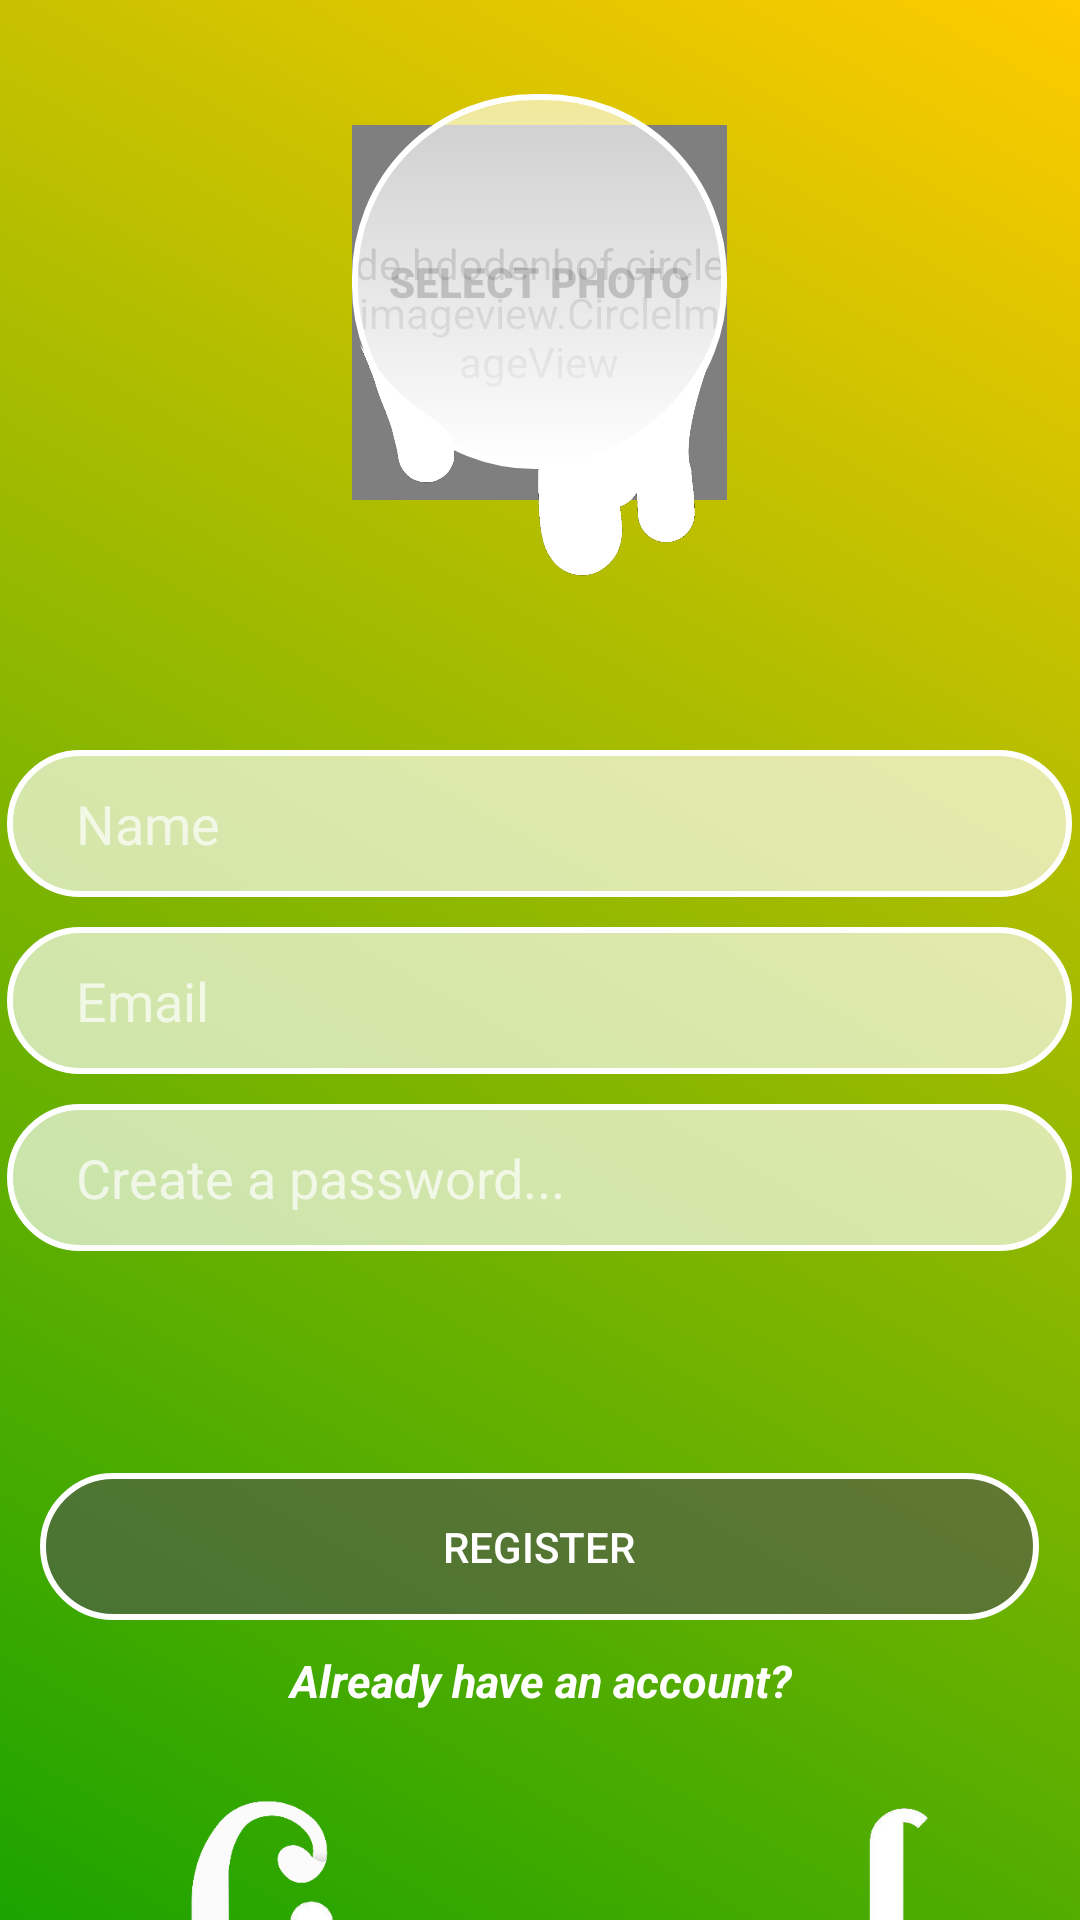

Reconstruct the res/layout file that produces this screen, plus the resources it refers to.
<!-- AndroidManifest.xml: activity theme Theme.AppCompat.NoActionBar -->
<!-- res/layout/activity_register.xml -->
<?xml version="1.0" encoding="utf-8"?>
<androidx.constraintlayout.widget.ConstraintLayout xmlns:android="http://schemas.android.com/apk/res/android"
    xmlns:app="http://schemas.android.com/apk/res-auto"
    xmlns:tools="http://schemas.android.com/tools"
    android:layout_width="match_parent"
    android:layout_height="match_parent"
    tools:context=".RegisterLogin.RegisterActivity">

    <LinearLayout
        android:id="@+id/main_container"
        android:layout_width="match_parent"
        android:layout_height="match_parent"
        android:background="@drawable/background"
        android:orientation="vertical"
        app:layout_constraintBottom_toBottomOf="parent"
        app:layout_constraintEnd_toEndOf="parent"
        app:layout_constraintHorizontal_bias="0.0"
        app:layout_constraintStart_toStartOf="parent"
        app:layout_constraintTop_toTopOf="parent"
        app:layout_constraintVertical_bias="0.0">

        <EditText
            android:id="@+id/NameText"
            android:layout_width="355dp"
            android:layout_height="49dp"
            android:layout_gravity="center"
            android:layout_marginStart="50dp"
            android:layout_marginTop="250dp"
            android:layout_marginEnd="50dp"
            android:autofillHints=""
            android:background="@drawable/circled_angles"
            android:hint="Name"
            android:inputType="textPersonName"
            android:paddingLeft="23dp"
            android:textColor="#9C525252" />

        <EditText
            android:id="@+id/EmailText"
            android:layout_width="355dp"
            android:layout_height="49dp"
            android:layout_gravity="center"
            android:layout_marginStart="50dp"
            android:layout_marginTop="10dp"
            android:layout_marginEnd="50dp"
            android:autofillHints=""
            android:background="@drawable/circled_angles"
            android:hint="Email"
            android:inputType="textPersonName"

            android:paddingStart="23dp"
            android:textColor="#9C525252" />

        <EditText
            android:id="@+id/PasswordText"
            android:layout_width="355dp"
            android:layout_height="49dp"
            android:layout_gravity="center"
            android:layout_marginStart="50dp"
            android:layout_marginTop="10dp"
            android:layout_marginEnd="50dp"
            android:autofillHints=""
            android:background="@drawable/circled_angles"
            android:hint="Create a password..."
            android:inputType="textPassword"

            android:paddingLeft="23dp"
            android:textColor="#9C525252" />

        <Button
            android:id="@+id/RegBtn"
            android:layout_width="333dp"
            android:layout_height="49dp"
            android:layout_gravity="center"
            android:layout_marginStart="50dp"
            android:layout_marginTop="74dp"
            android:layout_marginEnd="50dp"
            android:background="@drawable/buttons_shape"
            android:text="Register"
            android:textColor="#fff" />

        <TextView
            android:id="@+id/Already"
            android:layout_width="250dp"
            android:layout_height="51dp"
            android:layout_gravity="center"
            android:layout_marginTop="10dp"
            android:clickable="true"
            android:focusable="true"
            android:linksClickable="true"
            android:text="Already have an account?"
            android:textAlignment="center"
            android:textColor="#FFFFFF"
            android:textColorLink="#fff"
            android:textSize="15sp"
            android:textStyle="bold|italic" />

        <Button
            android:id="@+id/PhotoBtn"
            android:layout_width="125dp"
            android:layout_height="125dp"
            android:layout_gravity="center"
            android:layout_marginStart="50dp"
            android:layout_marginTop="-570dp"
            android:layout_marginEnd="50dp"
            android:background="@drawable/shadow"
            android:fontFamily="sans-serif-black"
            android:shadowColor="#fff"
            android:text="Select Photo"
            android:textColor="#2D000000" />

        <de.hdodenhof.circleimageview.CircleImageView
            android:id="@+id/PhotoImageView"
            android:layout_width="125dp"
            android:layout_height="125dp"
            android:layout_gravity="center"
            android:layout_marginStart="50dp"
            android:layout_marginTop="-115dp"
            android:layout_marginEnd="50dp"
            app:civ_border_color="#fff"
            app:civ_border_width="3dp" />

        <ImageButton
            android:id="@+id/deleteImageBtn"
            android:layout_width="54dp"
            android:layout_height="57dp"
            android:layout_gravity="end"
            android:layout_marginTop="-50dp"
            android:layout_marginEnd="100dp"
            android:background="@drawable/rubishbtn"
            android:visibility="gone"
            app:srcCompat="@android:drawable/ic_menu_delete" />

        <ImageView
            android:id="@+id/imageView"
            android:layout_width="350dp"
            android:layout_height="350dp"
            android:layout_gravity="center"
            android:layout_marginTop="325dp"
            app:srcCompat="@drawable/kkk" />

        <ImageView
            android:id="@+id/imageViewLiquid"
            android:layout_width="153dp"
            app:layout_constraintTop_toBottomOf="@id/PhotoBtn"
            app:layout_constraintLeft_toLeftOf="@id/PhotoBtn"
            app:layout_constraintRight_toRightOf="@id/PhotoBtn"
            android:layout_gravity="center"
            android:layout_height="205dp"
            android:layout_marginTop="-812dp"
            android:layout_marginLeft="0dp"
            app:srcCompat="@drawable/liquid" />


    </LinearLayout>
</androidx.constraintlayout.widget.ConstraintLayout>
<!-- resources referenced by this layout -->
<resources>
  <!-- drawable background (drawable) -->
  <?xml version="1.0" encoding="utf-8"?>
  <animation-list xmlns:android="http://schemas.android.com/apk/res/android">
      <item
          android:drawable="@drawable/gradient_1"
          android:duration="4000" />
      <item
          android:drawable="@drawable/gradient_3"
          android:duration="4000" />
      <item
          android:drawable="@drawable/gradient_4"
          android:duration="4000" />
      <item
          android:drawable="@drawable/gradient_2"
          android:duration="4000" />
  
  
  </animation-list>
  <!-- drawable buttons_shape (drawable) -->
  <?xml version="1.0" encoding="utf-8"?>
  <selector xmlns:android="http://schemas.android.com/apk/res/android">
      <item android:state_pressed="true">
          <shape android:shape="rectangle">
              <corners android:radius="60dip"/>
              <stroke android:width="4dip" android:color="#F5F5F5"/>
              <solid android:color="#B2EED3FF"/>
          </shape>
      </item>
  
      <item>
          <shape android:shape="rectangle">
              <corners android:radius="60dip"/>
              <stroke android:width="2dip" android:color="#fff"/>
              <gradient android:angle="180" android:startColor="#9C525252" android:endColor="#9C525252"/>
          </shape>
      </item>
  </selector>
  <!-- drawable circled_angles (drawable) -->
  <?xml version="1.0" encoding="utf-8"?>
  <selector xmlns:android="http://schemas.android.com/apk/res/android">
  
  
      <item>
          <shape android:shape="rectangle">
              <corners android:radius="60dip"/>
              <stroke android:width="2dip" android:color="#fff"/>
              <gradient android:angle="180" android:startColor="#ABFFFFFF" android:endColor="#ABFFFFFF"/>
          </shape>
      </item>
  
  </selector>
  <!-- drawable shadow (drawable) -->
  <?xml version="1.0" encoding="utf-8"?>
  <selector xmlns:android="http://schemas.android.com/apk/res/android">
      <item android:state_pressed="true">
          <shape android:shape="rectangle">
              <corners android:radius="60dip"/>
              <stroke android:width="4dip" android:color="#F5F5F5"/>
              <solid android:color="#B24B4B4B"/>
          </shape>
      </item>
  
      <item>
          <shape android:shape="rectangle">
              <corners android:radius="60dip"/>
              <stroke android:width="2dip" android:color="#fff"/>
              <gradient android:angle="90" android:startColor="#FFFFFF" android:endColor="#9CFFFFFF"/>
          </shape>
      </item>
  </selector>
  <!-- drawable gradient_1 (drawable) -->
  <?xml version="1.0" encoding="utf-8"?>
  <shape xmlns:android="http://schemas.android.com/apk/res/android">
      <gradient
          android:angle="225"
          android:endColor="#1CA300"
          android:startColor="#FFCB00"
  ></gradient>
  </shape>
  <!-- drawable gradient_3 (drawable) -->
  <?xml version="1.0" encoding="utf-8"?>
  <shape xmlns:android="http://schemas.android.com/apk/res/android">
      <gradient
          android:angle="225"
          android:endColor="#FF0000"
          android:startColor="#FFCB00"
          ></gradient>
  
  </shape>
  <!-- drawable gradient_4 (drawable) -->
  <?xml version="1.0" encoding="utf-8"?>
  <shape xmlns:android="http://schemas.android.com/apk/res/android">
      <gradient
          android:angle="225"
          android:endColor="#003CF0"
          android:startColor="#FF0000"
          ></gradient>
  
  </shape>
  <!-- drawable gradient_2 (drawable) -->
  <?xml version="1.0" encoding="utf-8"?>
  <shape xmlns:android="http://schemas.android.com/apk/res/android">
      <gradient
          android:angle="270"
          android:endColor="#0048FF"
          android:startColor="#D900FF"
          ></gradient>
  
  </shape>
</resources>
